The GitHub repository mohamedalimuse32-spec/GRADUATION_PROJECT1 contains a labelled image folder "dataset" with 4 categories: glioma, meningioma, no tumor, pituitary tumor. Examples follow, each with its label.

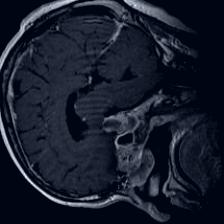
Label: pituitary tumor

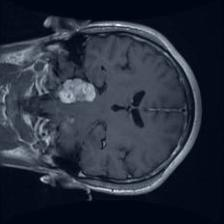
Label: meningioma

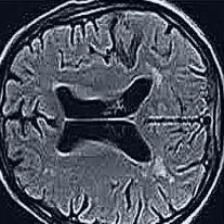
Label: no tumor

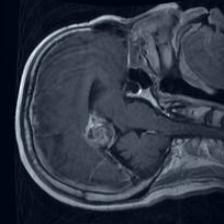
Label: glioma

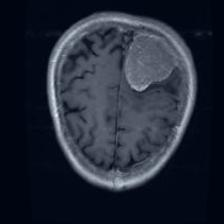
Label: meningioma

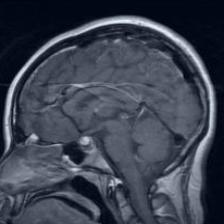
Label: pituitary tumor
